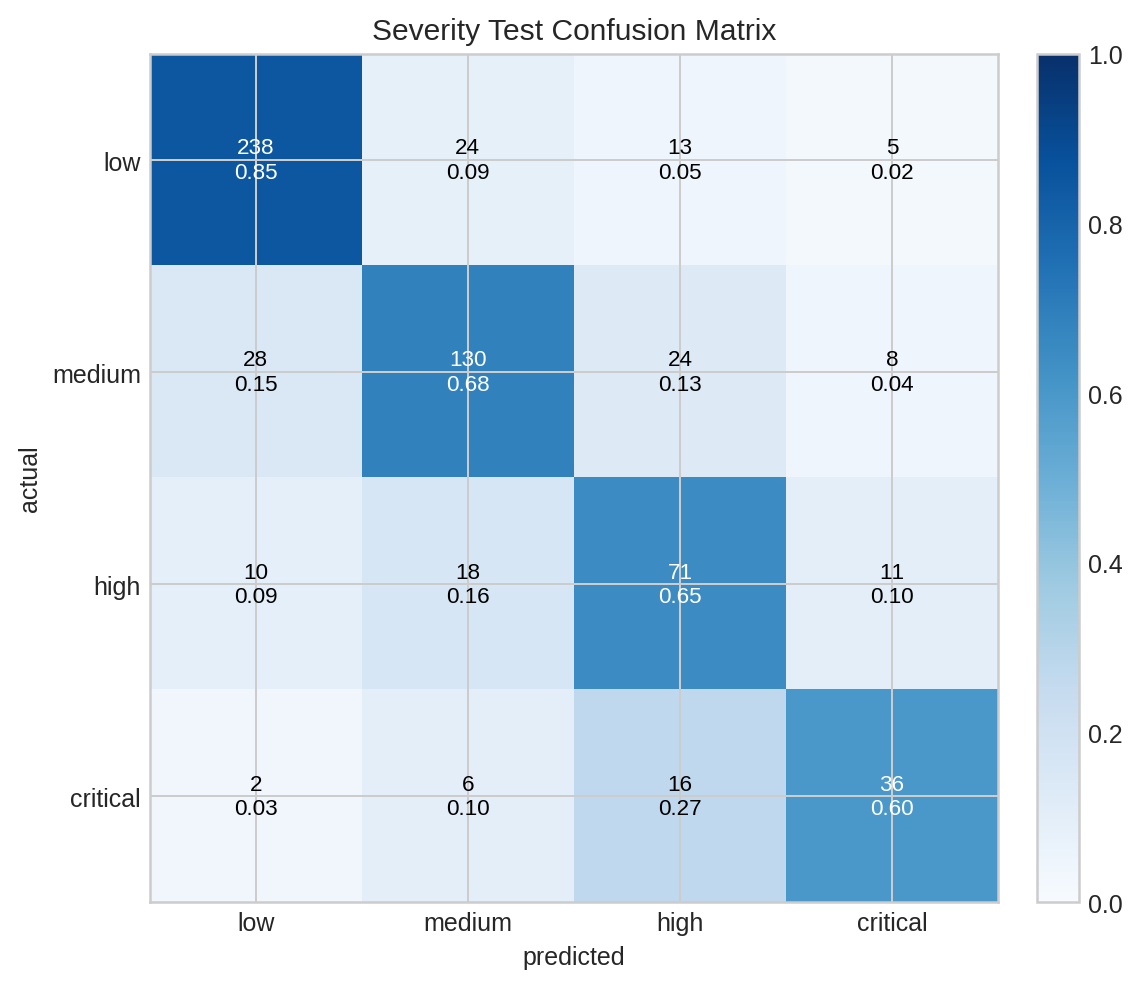

Source data for this figure (header and first rows):
, low, medium, high, critical
low, 238, 24, 13, 5
medium, 28, 130, 24, 8
high, 10, 18, 71, 11
critical, 2, 6, 16, 36
